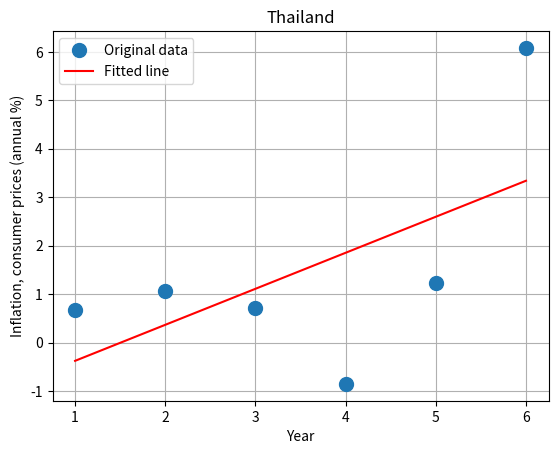

Write Python code to recreate this figure.
import numpy as np
import matplotlib.pyplot as plt

x = np.array([1, 2, 3, 4, 5, 6])
y = np.array([0.67, 1.06, 0.71, -0.85, 1.23, 6.08])

A = np.vstack([x, np.ones(len(x))]).T

m, c = np.linalg.lstsq(A, y, rcond=None)[0]

plt.plot(x, y, 'o', label='Original data', markersize=10)
plt.plot(x, m*x + c, 'r', label='Fitted line')
plt.legend()
plt.xlabel('Year')
plt.ylabel('Inflation, consumer prices (annual %)')
plt.grid()
plt.title('Thailand')
plt.show()

